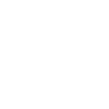
t = 0.00 s
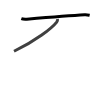
t = 1.75 s
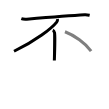
t = 3.50 s
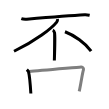
t = 5.50 s
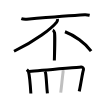
t = 7.25 s
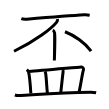
t = 9.00 s

The animated SVG that drew these frames (rendered in a browser with its animation timeline set to each time). Animation: 9 SMIL elements (animate=9); one cycle of 9.00 s.

<svg width="109px" height="109px" viewBox="0 0 px 109px" xmlns="http://www.w3.org/2000/svg" xmlns:xlink="http://www.w3.org/1999/xlink" xml:space="preserve" version="1.1"  baseProfile="full">
<path d="M21.31,18.7c1.44,0.51,4.08,0.63,5.51,0.51c10.76-0.89,42.02-3.46,57.82-4.4c2.39-0.14,3.83,0.25,5.03,0.5" style="fill:none;stroke:black;stroke-width:3;opacity:0">
  <animate attributeType="CSS" attributeName="opacity" from="0" to="1" begin="0s" dur="1s" repeatCount="0" fill="freeze" />
</path>
<path d="M57.46,19.05c0.12,0.76,0.01,2.11-0.74,3.04C51.75,28.25,36,40.75,14.02,51.23" style="fill:none;stroke:black;stroke-width:3;opacity:0">
  <animate attributeType="CSS" attributeName="opacity" from="0" to="1" begin="1s" dur="1s" repeatCount="0" fill="freeze" />
</path>
<path d="M52.79,30.03c0.98,0.45,1.56,2.02,1.76,2.92c0.2,0.9,0,22-0.2,27.61" style="fill:none;stroke:black;stroke-width:3;opacity:0">
  <animate attributeType="CSS" attributeName="opacity" from="0" to="1" begin="2s" dur="1s" repeatCount="0" fill="freeze" />
</path>
<path d="M64.97,31.76c9.22,3.4,20.58,11.64,26.13,19.29" style="fill:none;stroke:black;stroke-width:3;opacity:0">
  <animate attributeType="CSS" attributeName="opacity" from="0" to="1" begin="3s" dur="1s" repeatCount="0" fill="freeze" />
</path>
<path d="M26.84,69.6c0.67,0.6,1.54,1.75,1.69,2.27c1.13,4.08,1.55,8.86,2.32,21.63" style="fill:none;stroke:black;stroke-width:3;opacity:0">
  <animate attributeType="CSS" attributeName="opacity" from="0" to="1" begin="4s" dur="1s" repeatCount="0" fill="freeze" />
</path>
<path d="M29.07,71.38c12.08-0.84,46.78-3.98,52.07-4.37c1.93-0.14,2.6,1.84,2.32,2.68c-1.14,3.47-2.46,13.8-4.24,21.74" style="fill:none;stroke:black;stroke-width:3;opacity:0">
  <animate attributeType="CSS" attributeName="opacity" from="0" to="1" begin="5s" dur="1s" repeatCount="0" fill="freeze" />
</path>
<path d="M44.86,71.62c0.28,0.39,0.57,0.71,0.69,1.2c0.95,5.44,0.95,12.44,1.85,20.59" style="fill:none;stroke:black;stroke-width:3;opacity:0">
  <animate attributeType="CSS" attributeName="opacity" from="0" to="1" begin="6s" dur="1s" repeatCount="0" fill="freeze" />
</path>
<path d="M62.65,69.87c0.29,0.46,0.56,1.26,0.48,1.86c-0.84,5.95-1.38,13.03-2.39,20.92" style="fill:none;stroke:black;stroke-width:3;opacity:0">
  <animate attributeType="CSS" attributeName="opacity" from="0" to="1" begin="7s" dur="1s" repeatCount="0" fill="freeze" />
</path>
<path d="M14.88,94.98c1.52,0.54,4.3,0.63,5.82,0.54c15.8-0.91,41.03-3.08,70.11-3.23c2.53-0.01,4.05,0.26,5.31,0.53" style="fill:none;stroke:black;stroke-width:3;opacity:0">
  <animate attributeType="CSS" attributeName="opacity" from="0" to="1" begin="8s" dur="1s" repeatCount="0" fill="freeze" />
</path>
</svg>
